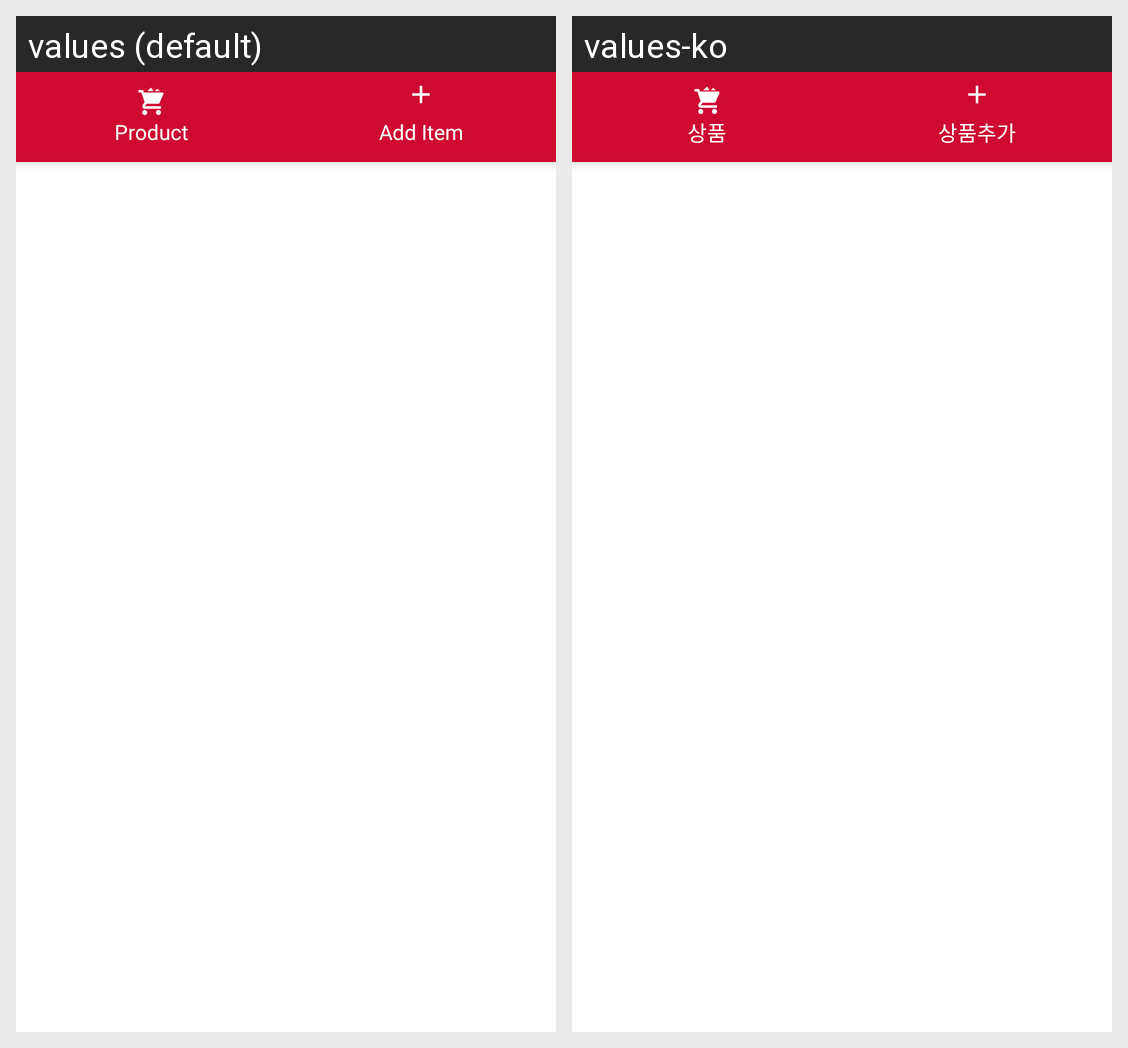

This grid shows one Android layout under two languages. Give, for every string resource on the screen, its name, the default text and each shown locale's text.
Android screen res/layout/layout_homescreen_widget.xml rendered under 2 locales, left to right: values (default), values-ko. Device: Nexus 5 (rendered at 1080×1920; each locale shown at half size, 540×960, under a caption strip naming it); theme AppTheme.
Strings drawn on this screen, with the default value and each locale's value (text and hints the layout hard-codes, and strings that could not be matched under every locale, appear in the picture but are not listed):

product
  values: Product
  values-ko: 상품

add_item
  values: Add Item
  values-ko: 상품추가
